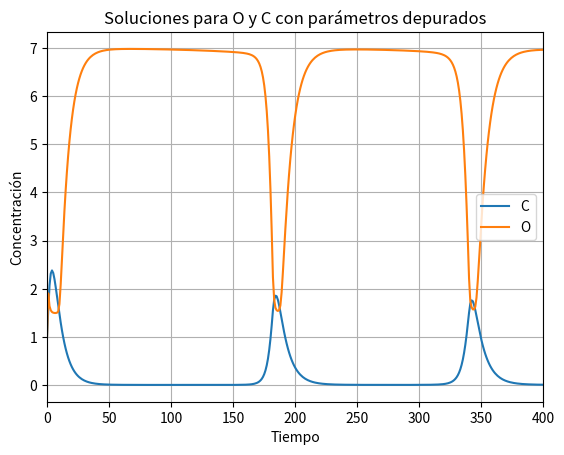

Write the Python code that produced this figure.
#!/usr/bin/env python3
# -*- coding: utf-8 -*-
"""
Created on Sun Jul  2 21:04:21 2023

[redacted]
"""

import numpy as np
from scipy.integrate import odeint
import matplotlib.pyplot as plt

# Parámetros óptimos obtenidos

d = 0.1807374751457474
mmax = 0.20548586838031846
nmax = 0.6526810854084177
KGm = 0.07260300735821919
KOm = 0.1790816660873027
KGn = 0.0006424876011861735
KOn = 0.007982766975082496
Gin = 8.247066445285308
YGC = 0.6846031769375902
YGD = 0.14251062658004346
YOC = 0.13009208450224555
YOD = 0.8129092388703709
k = 1.4155688331196261
Osat = 7.008163310784721
a = 0.04259659799686465

def m(G, O):
    return mmax * (G / (G + KGm)) * (O / (O + KOm))

def n(G, O):
    return nmax * (G / (G + KGn)) * (O / (O + KOn))

def ode_model(X, t):
    C, D, G, O = X

    dC = n(G, O) * C * D - d * C
    dD = m(G, O) * D - a * C * D - d * D
    dG = (Gin - G) * d - (m(G, O) / YGD) * D - (n(G, O) / YGC) * C
    dO = (Osat - O) * k - (m(G, O) / YOD) * D - (n(G, O) / YOC) * C

    return [dC, dD, dG, dO]

# Condiciones iniciales
IC = [1, 1, 1, 1]

# Tiempo de integración
t = np.linspace(0, 1000, 1000)

# Resolver el sistema de ecuaciones diferenciales
sol = odeint(ode_model, IC, t)

# Extraer las soluciones de las variables
C = sol[:, 0]
D = sol[:, 1]
G = sol[:, 2]
O = sol[:, 3]

# Graficar las soluciones
plt.plot(t, C, label='C')
#plt.plot(t, D, label='D')
#plt.plot(t, G, label='G')
plt.plot(t, O, label='O')
plt.xlabel('Tiempo')
plt.ylabel('Concentración')
plt.title('Soluciones para O y C con parámetros depurados')
plt.xlim(0, 400)
plt.legend()
plt.grid(True)
plt.show()
